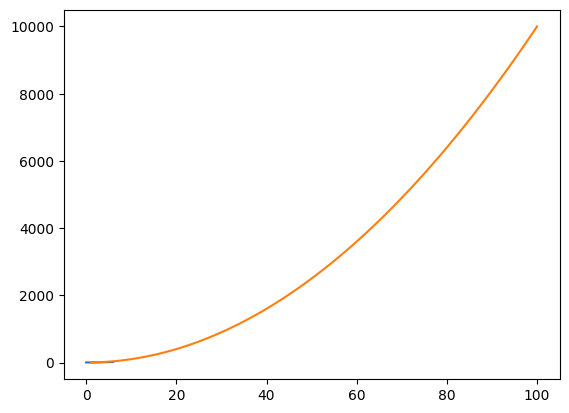
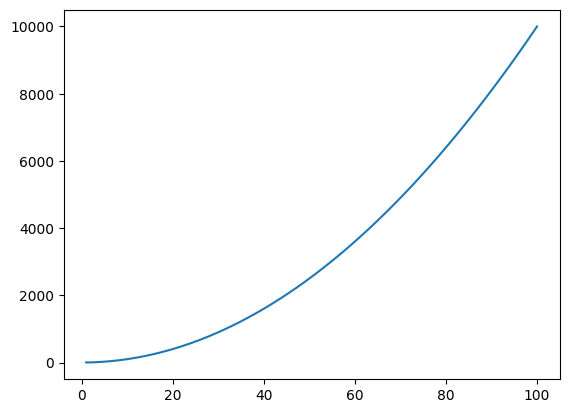
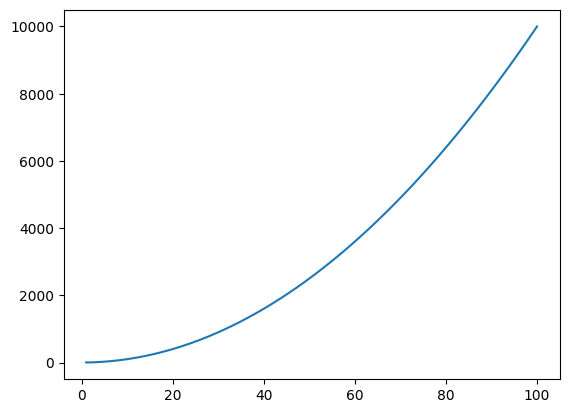
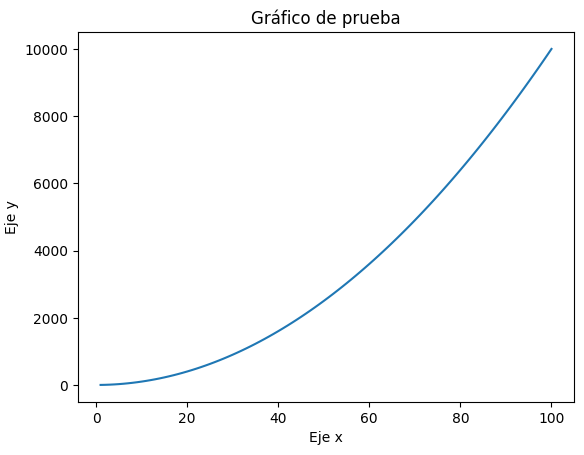
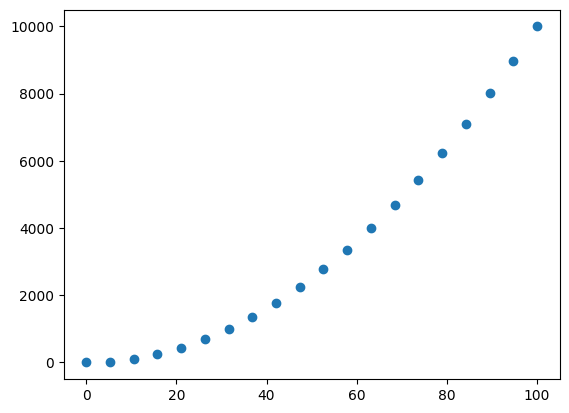
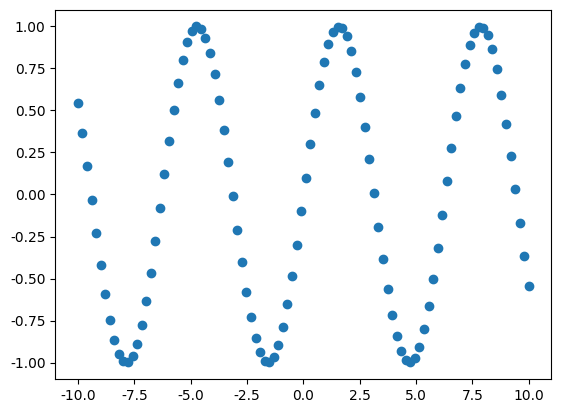
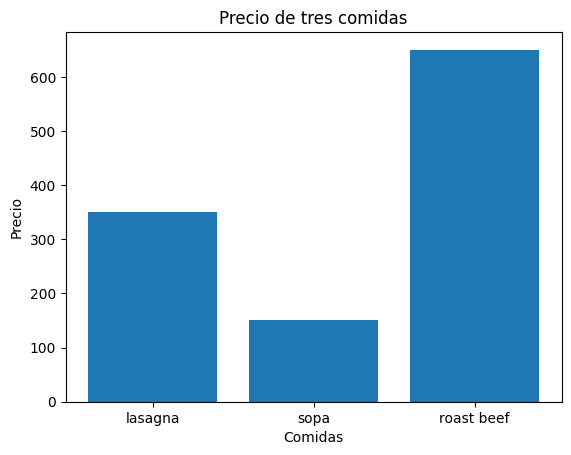
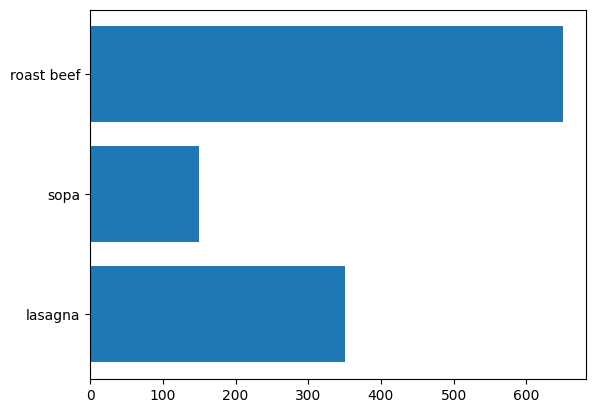
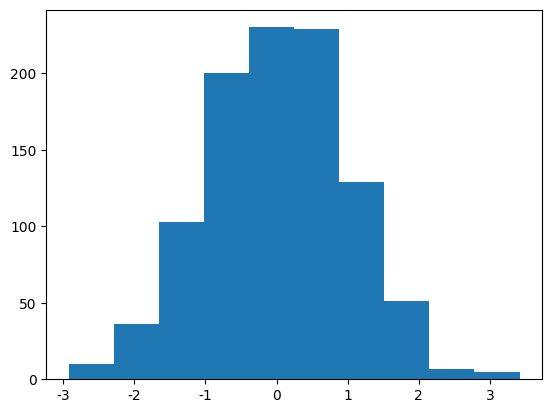
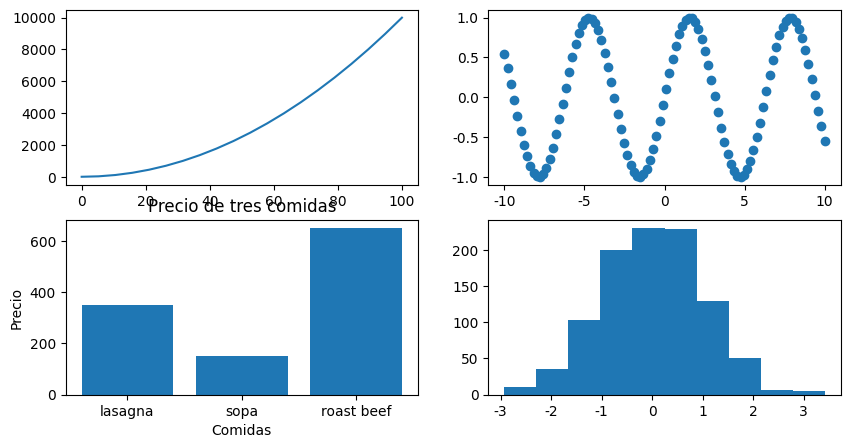
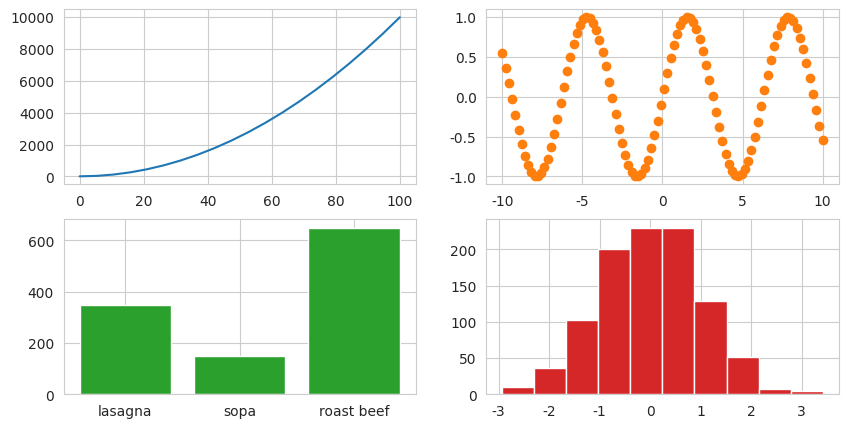

The matplotlib source for these figures, in order:
# -*- coding: utf-8 -*-
"""Copia de Python TOTAL - Matplotlib.ipynb

Automatically generated by Colab.

Original file is located at
    https://colab.research.google.com/<link-removed>

# Práctica de la librería Matplotlib

En este notebook, se desarrollarán una serie de tareas utilizando la librería Matplotlib, empleada para la visualización de datos mediante gráficos.

Se proponen y documentan posibles formas de resolver los ejercicios, pero pueden existir varias formas de lograr los mismos resultados.

Siempre es una buena idea verificar la [Documentación Oficial de Matplotlib](https://matplotlib.org/stable/index.html), donde es posible encontrar todo tipo de información referida a esta librería. Y si te quedas trabado, busca en Google "como hacer [algo] con Matplotlib". Hay enormes probabilidades de que esa pregunta ya haya sido respondida!

Por ejemplo, si quieres crear un gráfico con `plt.subplots()`, puedes buscar directamente en Google [`plt.subplots()`](https://www.google.com/search?q=plt.subplots())
"""

# Commented out IPython magic to ensure Python compatibility.
# Importamos el módulo de Matplotlib como plt
import matplotlib.pyplot as plt
# La siguiente linea nos permite ver los gráficos directamente al ejecutarlos en el notebook
# %matplotlib inline

# Creamos un gráfico utilizando plt.plot()
plt.plot()

# Graficomos una lista de números
a=[1,2,5,6,8,10,15]
plt.plot(a)

# Creamos dos listas, x e y. Llenamos a la lista x de valores del 1 al 100.
x=list(range(1,101))

# Los valores de y van a equivaler al cuadrado del respectivo valor en x con el mísmo índice
y=[]
for i in x:
    y.append(i**2)

# Graficamos ambas listas creadas
plt.plot(x,y)

"""Hay otra manera de crear gráficos en Matplotlib, utilizando el método orientado a objetos (OO)."""

# Creamos el gráfico utilizando plt.subplots()
fig, ax = plt.subplots()
ax.plot(x,y)

"""Veamos cómo sería un flujo de trabajo en Matplotlib"""

# Commented out IPython magic to ensure Python compatibility.
# Importar y preparar la librería
import matplotlib.pyplot as plt
# %matplotlib inline

# Preparar los datos
x=list(range(1,101))
y=[]
for i in x:
    y.append(i**2)

# Crear el gráfico
fig, ax = plt.subplots()
ax.plot(x,y)
# Preparamos el área del gráfico (fig) y el gráfico en sí (ax) utilizando plt.subplots()
fig, ax = plt.subplots()

# Añadimos los datos al gráfico
ax.plot(x,y)

# Personalizamos el gráfico añadiendo título al gráfico y a los ejes x e y
ax.set_title("Gráfico de prueba")
ax.set_xlabel("Eje x")
ax.set_ylabel("Eje y")

# Guardamos nuestro gráfico empleando fig.savefig()
fig.savefig("prueba.png")

"""Veamos ahora un gráfico de dispersión:"""

#creamos un nuveo set de datos utilizando la librería
import numpy as np
x_1 = np.linspace(0, 100, 20)
y_1 = x_1**2

# Creamos el gráfico de dispersión de x vs y
fig, ax = plt.subplots()
ax.scatter(x_1, y_1)

# Visualizamos ahora la función seno, utilizando np.sin(X)
fig, ax = plt.subplots()

x_2 = np.linspace(-10, 10, 100)
y_2 = np.sin(x_2)

ax.scatter(x_2, y_2)

"""Veamos ahora otro tipo de gráfico. Por ejemplo, un gráfico de barras, que por lo general asocia resultados numéricos a variables categóricas (categorías)"""

# Creemos un diccionario con tres platos y su respectivo precio
# Las claves del diccionario serán los nombres de las comidas, y los valores asociados, su precio
comidas={'lasagna':350, 'sopa':150, 'roast beef':650}

# Crearemos un gráfico de barras donde el eje x está formado por las claves del diccionario,
# y el eje y contiene los valores.
fig, ax = plt.subplots()
ax.bar(comidas.keys(), comidas.values())

# Añadimos los títulos correspondientes
ax.set_title("Precio de tres comidas")
ax.set_xlabel("Comidas")
ax.set_ylabel("Precio")

# Probemos a continuación con un gráfico de barras horizontales
fig, ax = plt.subplots()
ax.barh(comidas.keys(), comidas.values())

"""Un gráfico semejante es un histograma. Podemos generar números aleatorios que siguen una distribución normal (que se acumulan en torno a un valor central), con la función randn:"""

# Creamos una distribución de 1000 valores aleatorios distribuidos normalmente
valores = np.random.randn(1000)

# Creamos el histograma
fig, ax = plt.subplots()
ax.hist(valores)

"""Veamos ahora un caso más complejo, trabajando con subplots, o figuras que cotienen varios gráficos:"""

# Creamos una figura con 4 subgráficos (2 por fila)
fig, axes = plt.subplots(2,2,figsize=(10,5))

"""Añadimos datos a cada uno de los gráficos (axes)"""

# Creamos la misma disposición de gráficos, con un tamaño de figura de 10x5
fig, ((ax1,ax2),(ax3,ax4)) = plt.subplots(nrows=2,ncols=2,figsize=(10,5))

# Para nuestro primer gráfico, tomamos el conjunto x_1, y_1, y generamos un gráfico de líneas
ax1.plot(x_1,y_1)

# Para nuestro segundo gráfico, tomamos el conjunto x_2, y_2, y generamos un gráfico de dispersión
ax2.scatter(x_2,y_2)


# Creamos un gráfico con los precios de tres comidas en la esquina inferior izquierda
ax3.bar(comidas.keys(), comidas.values())
ax3.set_title("Precio de tres comidas")
ax3.set_xlabel("Comidas")
ax3.set_ylabel("Precio")


# El gráfico de la esquina inferior derecha será un histograma de valores aleatorios con distribución normal
ax4.hist(valores)

"""Matplotlib tiene un conjunto de varios estilos disponibles, podemos verificarlos de la siguiente manera:"""

# Verificamos estilos disponibles
print(plt.style.available)

# Cambiamos el estilo predeterminado por "seaborn-whitegrid"
import seaborn as sns
sns.set_style("whitegrid")

"""Habiendo cambiado el estilo (el cambio más evidente que veremos será una grilla en el fondo de cada gráfico), cambiaremos también los colores de las líneas, puntos y barras en cada uno de los gráficos por códigos hex a nuestra preferencia:

"""

# Copiamos los valores de los gráficos anteriores
# Creamos la misma disposición de gráficos, con un tamaño de figura de 10x5
fig, ((ax1,ax2),(ax3,ax4)) = plt.subplots(nrows=2,ncols=2,figsize=(10,5))


# Para nuestro primer gráfico, tomamos el conjunto x_1, y_1, y generamos un gráfico de líneas
ax1.plot(x_1,y_1,color="#1f77b4")


# Para nuestro segundo gráfico, tomamos el conjunto x_2, y_2, y generamos un gráfico de dispersión
ax2.scatter(x_2,y_2,color="#ff7f0e")


# Creamos un gráfico con los precios de tres comidas en la esquina inferior izquierda
ax3.bar(comidas.keys(), comidas.values(),color="#2ca02c")


# El gráfico de la esquina inferior derecha será un histograma de valores aleatorios con distribución normal
ax4.hist(valores,color="#d62728")